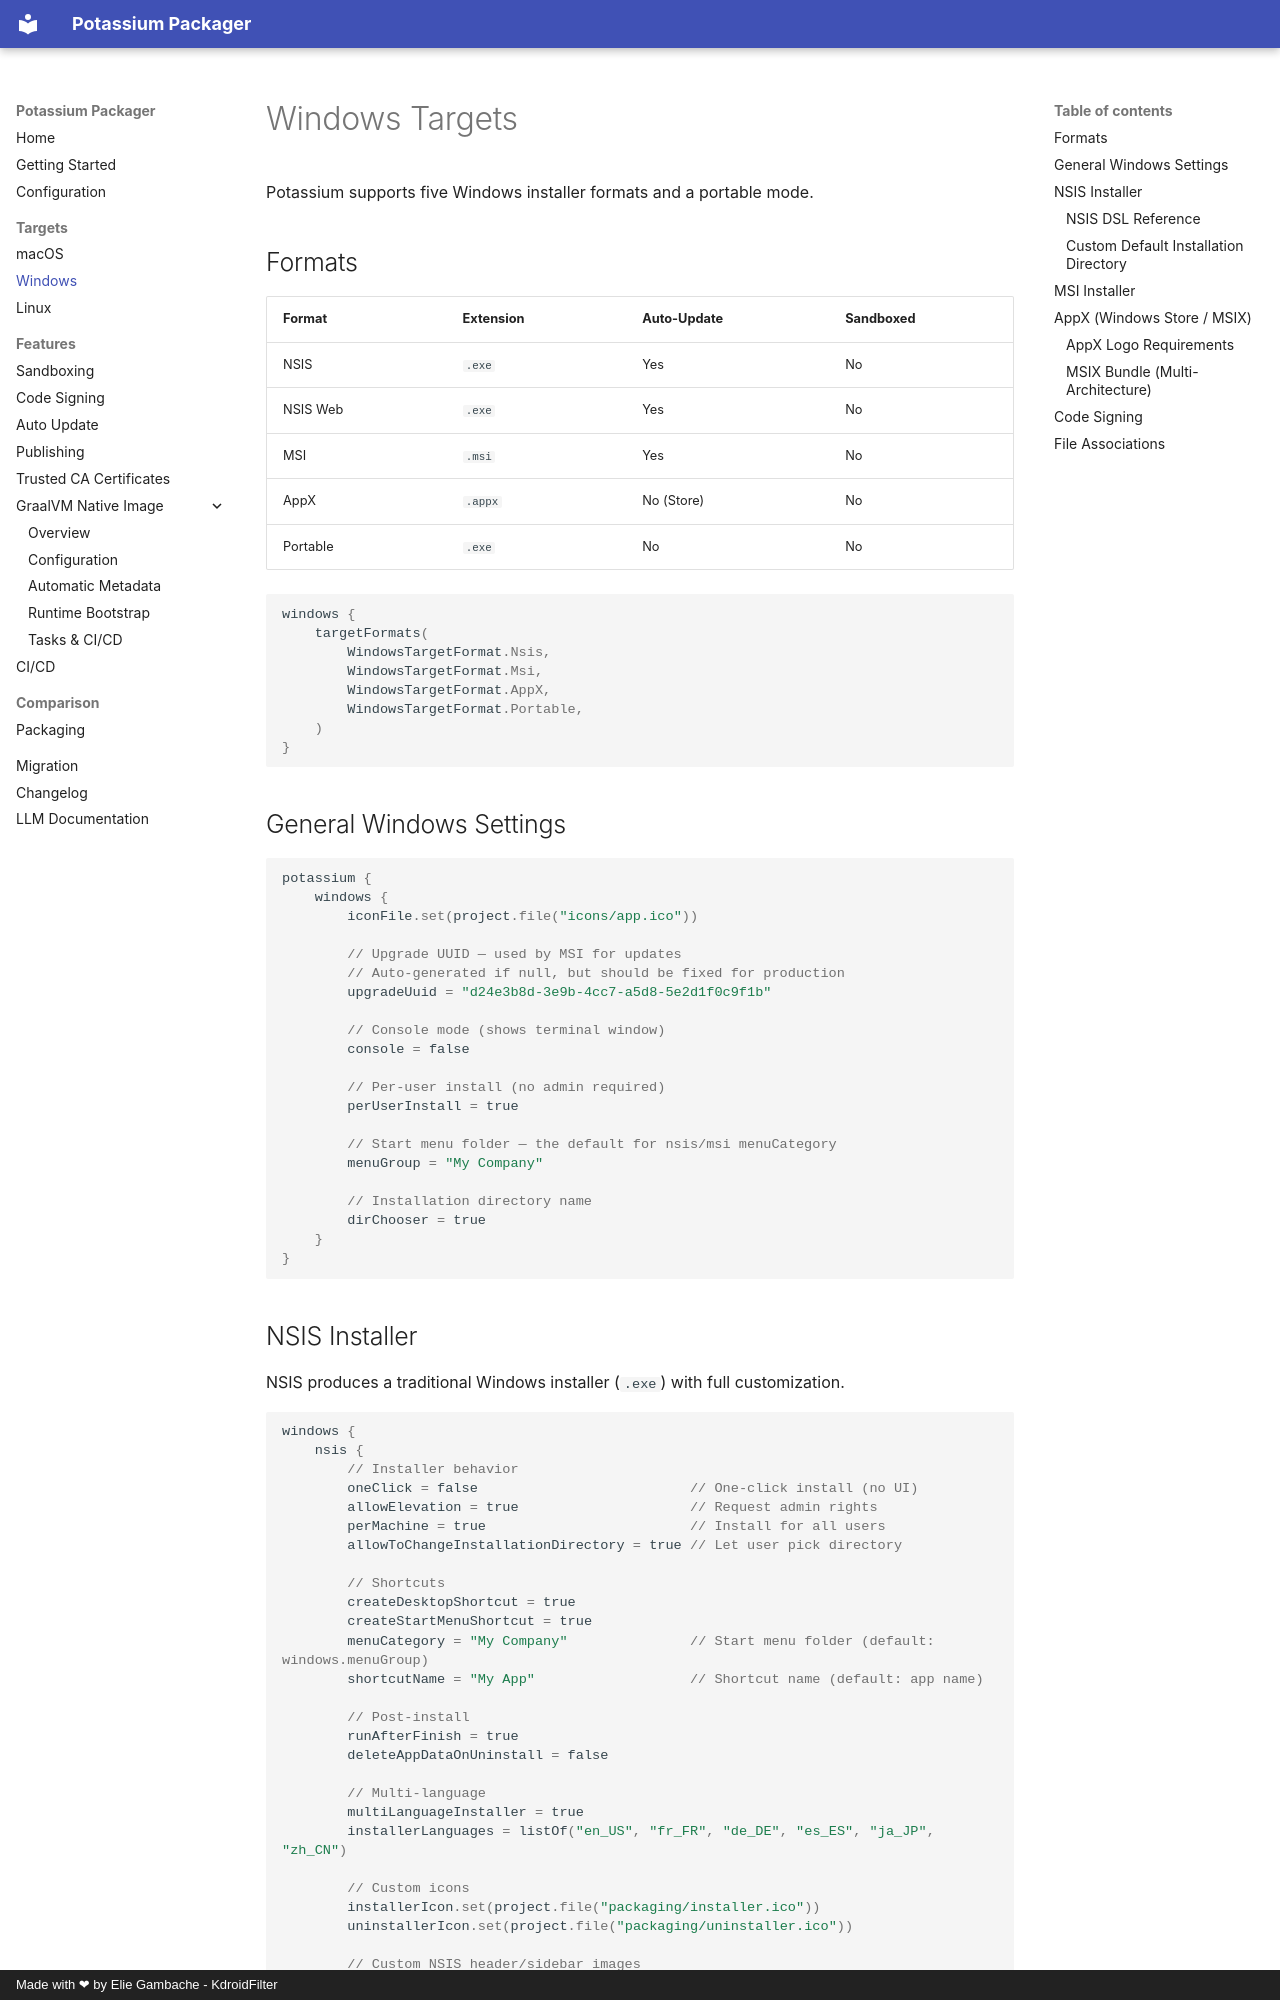

repository: sproctor/potassium · page: targets/windows/index.html · generator: mkdocs · copyright: Made with ❤ by Elie Gambache - KdroidFilter

# Windows Targets

Potassium supports five Windows installer formats and a portable mode.

## Formats

| Format | Extension | Auto-Update | Sandboxed |
|--------|-----------|-------------|-----------|
| NSIS | `.exe` | Yes | No |
| NSIS Web | `.exe` | Yes | No |
| MSI | `.msi` | Yes | No |
| AppX | `.appx` | No (Store) | No |
| Portable | `.exe` | No | No |

```kotlin
windows {
    targetFormats(
        WindowsTargetFormat.Nsis,
        WindowsTargetFormat.Msi,
        WindowsTargetFormat.AppX,
        WindowsTargetFormat.Portable,
    )
}
```

## General Windows Settings

```kotlin
potassium {
    windows {
        iconFile.set(project.file("icons/app.ico"))

        // Upgrade UUID — used by MSI for updates
        // Auto-generated if null, but should be fixed for production
        upgradeUuid = "d24e3b8d-3e9b-4cc7-a5d8-5e2d1f0c9f1b"

        // Console mode (shows terminal window)
        console = false

        // Per-user install (no admin required)
        perUserInstall = true

        // Start menu folder — the default for nsis/msi menuCategory
        menuGroup = "My Company"

        // Installation directory name
        dirChooser = true
    }
}
```
